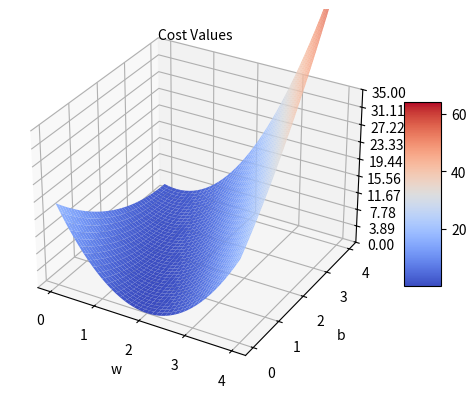

This figure's Python source:
import numpy as np
import matplotlib.pyplot as plt
from matplotlib.pyplot import cm
from matplotlib.ticker import LinearLocator
import math
x_data=[1,2,3]
y_data=[2,4,6]
def forward(x):
    return w*x+b
def loss(x,y):
    y_pred=forward(x)
    return (y_pred-y)**2
w_list=[]
mse_list=[]
b_list=[]
# 我是先对应w 求的 0.1 对应b 所以w应该是x轴？
for w in np.arange(0,4.1,0.1):
    for b in np.arange(0,4.1,0.1):
        lose_all = 0
        for x_value,y_value in zip(x_data,y_data):
            lose_value=loss(x_value,y_value)
            lose_all+=lose_value
        # print('w= ',w," b= ",b," lose = ",lose_all/3)
        mse_list.append(lose_all/3)
        w_list.append(w)
        b_list.append(b)
print(mse_list)
mse_list=np.array(mse_list)
mse_list=mse_list.reshape(41,41)
mse_list=np.transpose(mse_list)
#  为什么mse_list要转至，这里把mse_list拉长成一维度，会发现mse对应的w 和b 错位了 ，所以要转至
w,b=np.meshgrid(np.unique(w_list),np.unique(b_list))
fig,ax=plt.subplots(subplot_kw={"projection":"3d"})
surf=ax.plot_surface(w,b,mse_list,cmap=cm.coolwarm)
ax.set_zlim(0,35)
ax.zaxis.set_major_locator(LinearLocator(10))
ax.zaxis.set_major_formatter('{x:.02f}')
fig.colorbar(surf,shrink=0.5,aspect=5)
ax.set_xlabel("w")
ax.set_ylabel("b")
ax.text2D(0.4,0.92,"Cost Values",transform=ax.transAxes)
plt.show()
# 接下来吧list转为矩阵画图
# (0,2) , (0,2)a= 0 0 1 1 b=0 1 0 15
# w=[1 2 1 2 1 2 1 2]
# b=[1 2 3 4 1 2 3 4]
